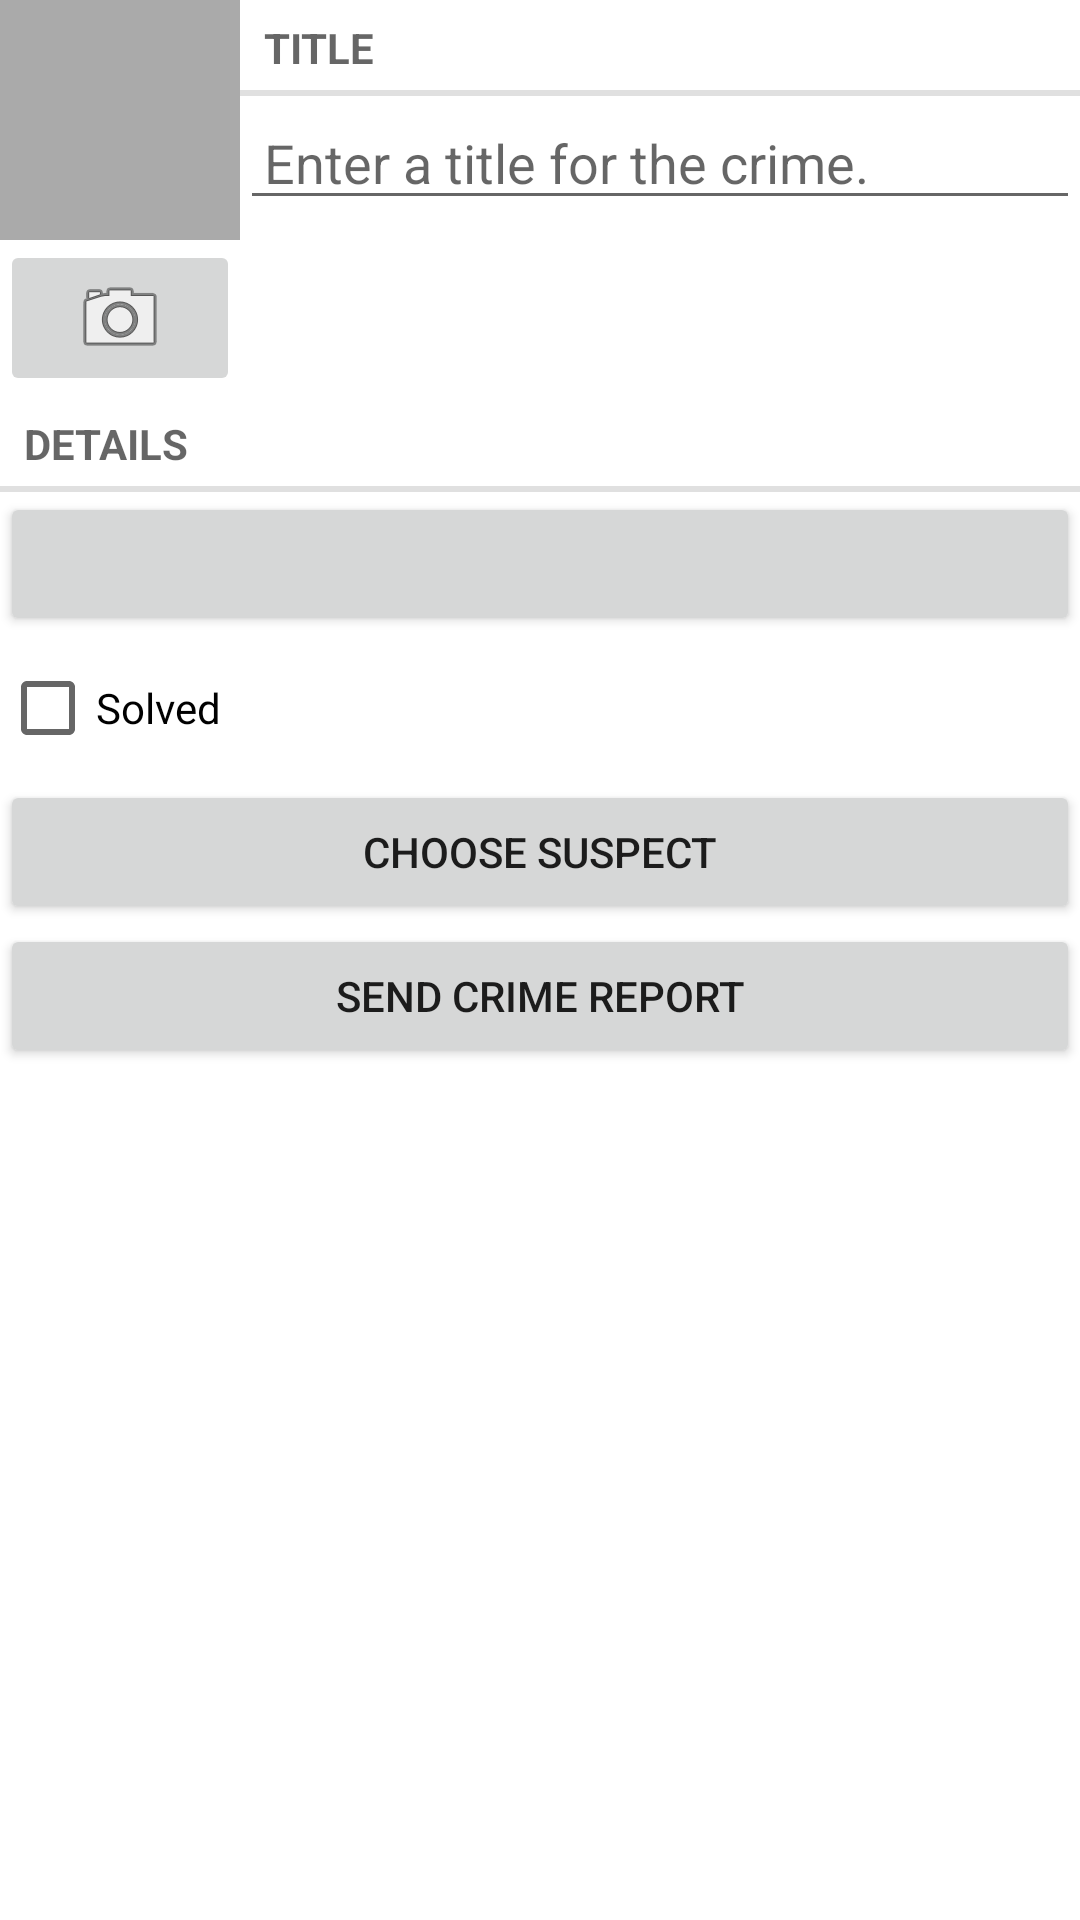

Layout XML and referenced resources for this Android screen:
<!-- AndroidManifest.xml: application theme Theme.CriminalIntent -->
<!-- res/layout/fragment_crime.xml -->
<?xml version="1.0" encoding="utf-8"?>
<LinearLayout

    xmlns:android="http://schemas.android.com/apk/res/android"
    xmlns:tools="http://schemas.android.com/tools"
    android:orientation="vertical"
    android:layout_width="match_parent"
    android:layout_height="match_parent"
    android:layout_margin="16dp">


<LinearLayout
    android:orientation="horizontal"
    android:layout_width="match_parent"
    android:layout_height="wrap_content"
    >



    <LinearLayout
        android:layout_width="wrap_content"
        android:layout_height="wrap_content"
        android:orientation="vertical">


    <ImageView
        android:id="@+id/crime_photo"

        android:layout_width="80dp"
        android:layout_height="80dp"
        android:scaleType="centerInside"
        android:cropToPadding="true"
        android:background="@android:color/darker_gray"
        android:contentDescription="@string/crime_photo_no_image_description"
        />



    <ImageButton
        android:id="@+id/crime_camera"

        android:layout_width="match_parent"
        android:layout_height="wrap_content"
        android:src="@android:drawable/ic_menu_camera"
        android:contentDescription="@string/crime_photo_button_description"
        />


    </LinearLayout>




    <LinearLayout
            android:orientation="vertical"
            android:layout_width="0dp"
            android:layout_height="wrap_content"
            android:layout_weight="1">


        <TextView
            style="?android:listSeparatorTextViewStyle"
            android:layout_width="match_parent"
            android:layout_height="wrap_content"
            android:text="@string/crime_title_label"
            android:paddingStart="8dp"
            />

        <EditText
            android:id="@+id/crime_title"
            android:layout_width="match_parent"
            android:layout_height="wrap_content"
            android:hint="@string/crime_title_hint"
            android:inputType="text"
            android:paddingStart="8dp"
            />

    </LinearLayout>
</LinearLayout>



    <TextView
        style="?android:listSeparatorTextViewStyle"
        android:layout_width="match_parent"
        android:layout_height="wrap_content"
        android:text="@string/crime_details_label"/>

    <Button
        android:id="@+id/crime_date"
        android:layout_width="match_parent"
        android:layout_height="wrap_content"
        tools:text="Wed Now 14 11:56 EST 2018"

        />

    <CheckBox
        android:id="@+id/crime_solved"
        android:layout_width="match_parent"
        android:layout_height="wrap_content"
        android:text="@string/crime_solved_label"/>

    <Button
        android:id="@+id/crime_suspect"
        android:layout_width="match_parent"
        android:layout_height="wrap_content"
        android:text="@string/crime_suspect_text"/>

    <Button
        android:id="@+id/crime_report"
        android:layout_width="match_parent"
        android:layout_height="wrap_content"
        android:text="@string/crime_report_text"/>


</LinearLayout>
<!-- resources referenced by this layout -->
<resources>
  <string name="crime_details_label">Details</string>
  <string name="crime_report_text">Send Crime Report</string>
  <string name="crime_solved_label">Solved</string>
  <string name="crime_suspect_text">Choose Suspect</string>
  <string name="crime_title_hint">Enter a title for the crime.</string>
  <string name="crime_title_label">Title</string>
  <style name="Theme.CriminalIntent" parent="Theme.MaterialComponents.DayNight.DarkActionBar">
          
          <item name="colorPrimary">@color/black</item>
          <item name="colorPrimaryVariant">@color/black</item>
          <item name="colorOnPrimary">@color/white</item>
          
          <item name="colorSecondary">@color/teal_200</item>
          <item name="colorSecondaryVariant">@color/teal_700</item>
          <item name="colorOnSecondary">@color/black</item>
          
          <item name="android:statusBarColor">?attr/colorPrimaryVariant</item>
          
      </style>
  <!-- not gathered from this repository: default colours our renderer supplied (Android Studio template values) -->
  <color name="teal_200">#FF03DAC5</color>
  <color name="teal_700">#FF018786</color>
  <color name="black">#FF000000</color>
  <color name="white">#FFFFFFFF</color>
</resources>
